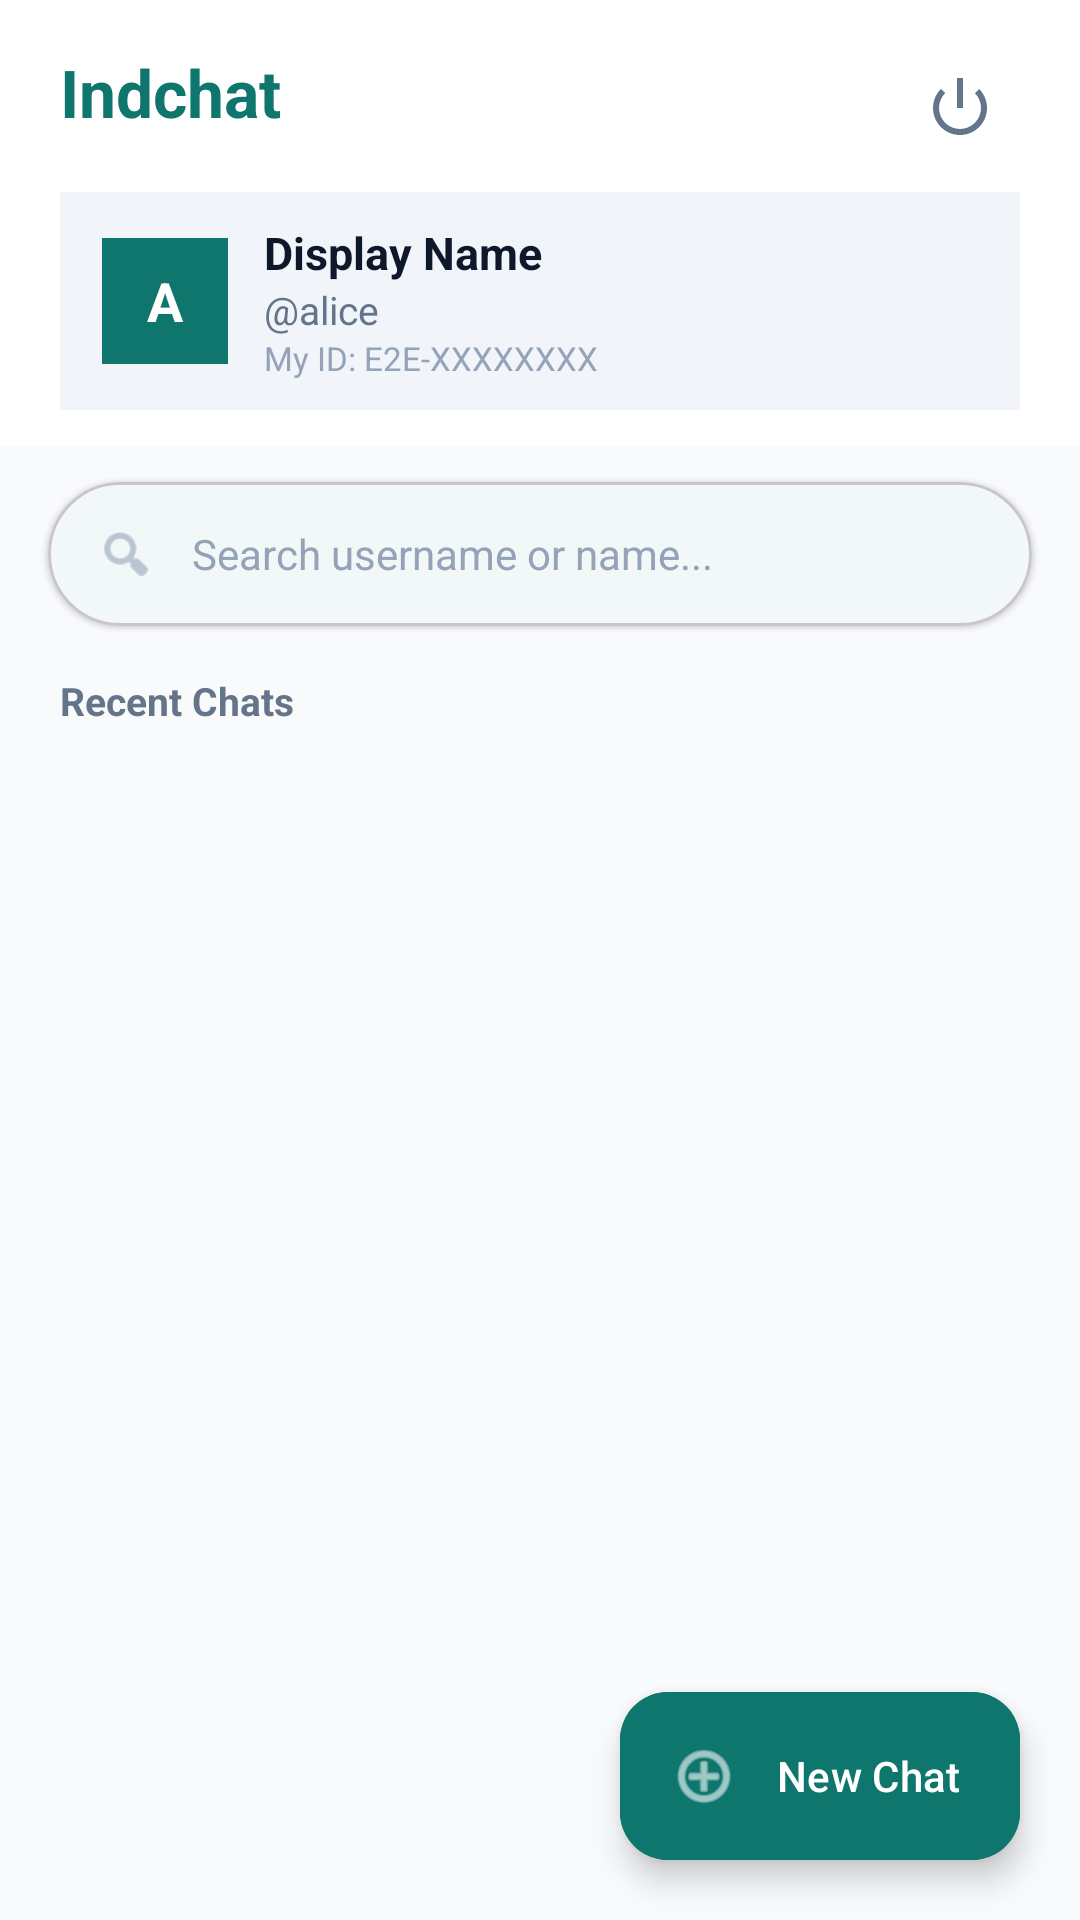

The Android layout XML behind this screen, and the referenced resources:
<!-- AndroidManifest.xml: application theme Theme.SimpleE2EEChat -->
<!-- res/layout/activity_main.xml -->
<?xml version="1.0" encoding="utf-8"?>
<androidx.coordinatorlayout.widget.CoordinatorLayout xmlns:android="http://schemas.android.com/apk/res/android"
    xmlns:app="http://schemas.android.com/apk/res-auto"
    android:layout_width="match_parent"
    android:layout_height="match_parent"
    android:background="@color/background_light">

    <com.google.android.material.appbar.AppBarLayout
        android:layout_width="match_parent"
        android:layout_height="wrap_content"
        android:background="@color/surface_light"
        app:elevation="1dp">

        <LinearLayout
            android:layout_width="match_parent"
            android:layout_height="wrap_content"
            android:orientation="vertical"
            android:paddingHorizontal="20dp"
            android:paddingTop="16dp"
            android:paddingBottom="12dp">

            <RelativeLayout
                android:layout_width="match_parent"
                android:layout_height="wrap_content">

                <TextView
                    android:id="@+id/tvHeaderTitle"
                    android:layout_width="wrap_content"
                    android:layout_height="wrap_content"
                    android:text="@string/app_name"
                    android:textColor="@color/primary"
                    android:textSize="22sp"
                    android:textStyle="bold" />

                <ImageButton
                    android:id="@+id/btnLogout"
                    android:layout_width="40dp"
                    android:layout_height="40dp"
                    android:layout_alignParentEnd="true"
                    android:layout_centerVertical="true"
                    android:background="?attr/selectableItemBackgroundBorderless"
                    android:contentDescription="@string/logout"
                    android:src="@android:drawable/ic_lock_power_off"
                    app:tint="@color/text_secondary" />
            </RelativeLayout>

            
            <LinearLayout
                android:layout_width="match_parent"
                android:layout_height="wrap_content"
                android:layout_marginTop="8dp"
                android:background="@color/surface_variant"
                android:gravity="center_vertical"
                android:orientation="horizontal"
                android:paddingHorizontal="14dp"
                android:paddingVertical="10dp">

                <TextView
                    android:id="@+id/tvUserAvatar"
                    android:layout_width="42dp"
                    android:layout_height="42dp"
                    android:background="@color/primary"
                    android:gravity="center"
                    android:text="A"
                    android:textColor="@color/on_primary"
                    android:textSize="18sp"
                    android:textStyle="bold" />

                <LinearLayout
                    android:layout_width="0dp"
                    android:layout_height="wrap_content"
                    android:layout_marginStart="12dp"
                    android:layout_weight="1"
                    android:orientation="vertical">

                    <TextView
                        android:id="@+id/tvUserDisplayName"
                        android:layout_width="wrap_content"
                        android:layout_height="wrap_content"
                        android:text="Display Name"
                        android:textColor="@color/text_primary"
                        android:textSize="15sp"
                        android:textStyle="bold" />

                    <TextView
                        android:id="@+id/tvUserUsername"
                        android:layout_width="wrap_content"
                        android:layout_height="wrap_content"
                        android:text="@alice"
                        android:textColor="@color/text_secondary"
                        android:textSize="13sp" />

                    <TextView
                        android:id="@+id/tvUserId"
                        android:layout_width="wrap_content"
                        android:layout_height="wrap_content"
                        android:text="My ID: E2E-XXXXXXXX"
                        android:textColor="@color/text_muted"
                        android:textSize="11sp" />
                </LinearLayout>
            </LinearLayout>

        </LinearLayout>
    </com.google.android.material.appbar.AppBarLayout>

    
    <LinearLayout
        android:layout_width="match_parent"
        android:layout_height="match_parent"
        android:orientation="vertical"
        app:layout_behavior="@string/appbar_scrolling_view_behavior">

        
        <com.google.android.material.card.MaterialCardView
            android:id="@+id/cardSearchBar"
            android:layout_width="match_parent"
            android:layout_height="48dp"
            android:layout_marginHorizontal="16dp"
            android:layout_marginTop="12dp"
            android:layout_marginBottom="8dp"
            app:cardCornerRadius="24dp"
            app:cardElevation="1dp"
            app:cardBackgroundColor="@color/surface_light">

            <LinearLayout
                android:layout_width="match_parent"
                android:layout_height="match_parent"
                android:gravity="center_vertical"
                android:orientation="horizontal"
                android:paddingHorizontal="16dp">

                <ImageView
                    android:layout_width="20dp"
                    android:layout_height="20dp"
                    android:src="@android:drawable/ic_menu_search"
                    app:tint="@color/text_muted" />

                <TextView
                    android:layout_width="wrap_content"
                    android:layout_height="wrap_content"
                    android:layout_marginStart="12dp"
                    android:text="@string/search_users_hint"
                    android:textColor="@color/text_muted"
                    android:textSize="14sp" />
            </LinearLayout>
        </com.google.android.material.card.MaterialCardView>

        <TextView
            android:layout_width="wrap_content"
            android:layout_height="wrap_content"
            android:layout_marginHorizontal="20dp"
            android:layout_marginTop="8dp"
            android:layout_marginBottom="4dp"
            android:text="@string/recent_chats"
            android:textColor="@color/text_secondary"
            android:textSize="13sp"
            android:textStyle="bold" />

        <androidx.recyclerview.widget.RecyclerView
            android:id="@+id/rvRecentChats"
            android:layout_width="match_parent"
            android:layout_height="0dp"
            android:layout_weight="1"
            android:clipToPadding="false"
            android:paddingBottom="80dp" />

        <TextView
            android:id="@+id/tvEmptyChats"
            android:layout_width="match_parent"
            android:layout_height="0dp"
            android:layout_weight="1"
            android:gravity="center"
            android:padding="32dp"
            android:text="No conversations yet.\nTap 'New Chat' or Search to start encrypted messaging."
            android:textAlignment="center"
            android:textColor="@color/text_muted"
            android:textSize="15sp"
            android:visibility="gone" />

    </LinearLayout>

    
    <com.google.android.material.floatingactionbutton.ExtendedFloatingActionButton
        android:id="@+id/fabNewChat"
        android:layout_width="wrap_content"
        android:layout_height="wrap_content"
        android:layout_gravity="bottom|end"
        android:layout_margin="20dp"
        android:text="@string/new_chat"
        android:textColor="@color/on_primary"
        app:icon="@android:drawable/ic_menu_add"
        app:iconTint="@color/on_primary"
        android:backgroundTint="@color/primary" />

</androidx.coordinatorlayout.widget.CoordinatorLayout>
<!-- resources referenced by this layout -->
<resources>
  <color name="background_light">#F8FAFC</color>
  <color name="on_primary">#FFFFFF</color>
  <color name="primary">#0F766E</color>
  <color name="surface_light">#FFFFFF</color>
  <color name="surface_variant">#F1F5F9</color>
  <color name="text_muted">#94A3B8</color>
  <color name="text_primary">#0F172A</color>
  <color name="text_secondary">#64748B</color>
  <string name="app_name">Indchat</string>
  <string name="logout">Log Out</string>
  <string name="new_chat">New Chat</string>
  <string name="recent_chats">Recent Chats</string>
  <string name="search_users_hint">Search username or name...</string>
  <style name="Theme.SimpleE2EEChat" parent="Theme.Material3.Light.NoActionBar">
          <item name="colorPrimary">@color/primary</item>
          <item name="colorOnPrimary">@color/on_primary</item>
          <item name="colorPrimaryContainer">@color/primary_container</item>
          <item name="colorSecondary">@color/secondary</item>
  
          
          <item name="colorSurface">@color/surface_light</item>
          <item name="colorOnSurface">@color/text_primary</item>
          <item name="colorOnSurfaceVariant">@color/text_secondary</item>
          <item name="colorOutline">@color/tick_grey</item>
  
          
          <item name="android:textColor">@color/text_primary</item>
          <item name="android:textColorPrimary">@color/text_primary</item>
          <item name="android:textColorSecondary">@color/text_secondary</item>
          <item name="android:textColorHint">@color/text_muted</item>
          <item name="android:editTextColor">@color/text_primary</item>
          <item name="editTextColor">@color/text_primary</item>
  
          <item name="android:statusBarColor">@color/surface_light</item>
          <item name="android:windowLightStatusBar">true</item>
          <item name="android:windowBackground">@color/background_light</item>
      </style>
  <color name="primary_container">#CCFBF1</color>
  <color name="secondary">#0369A1</color>
  <color name="tick_grey">#94A3B8</color>
</resources>
